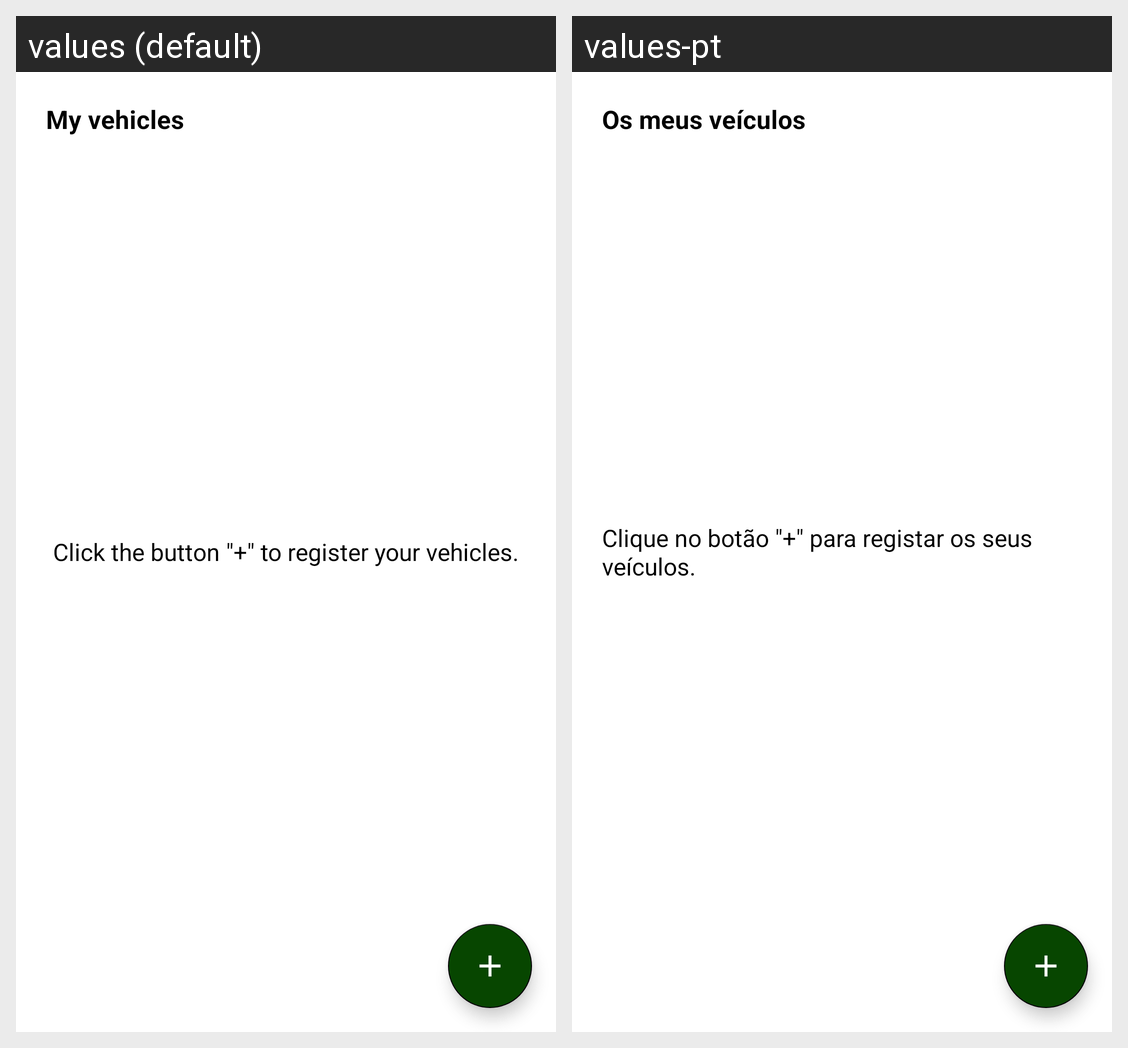

The same Android screen rendered under two of its app's locales, left to right. List the strings drawn on it with the default value and each locale's translation.
Android screen res/layout/fragment_vehicles_list.xml rendered under 2 locales, left to right: values (default), values-pt. Device: Nexus 5 (rendered at 1080×1920; each locale shown at half size, 540×960, under a caption strip naming it); theme LightTheme.
Strings drawn on this screen, with the default value and each locale's value (text and hints the layout hard-codes, and strings that could not be matched under every locale, appear in the picture but are not listed):

vehicles
  values: My vehicles
  values-pt: Os meus veículos

empty_list_text
  values: Click the button "+" to register your vehicles.
  values-pt: Clique no botão "+" para registar os seus veículos.
